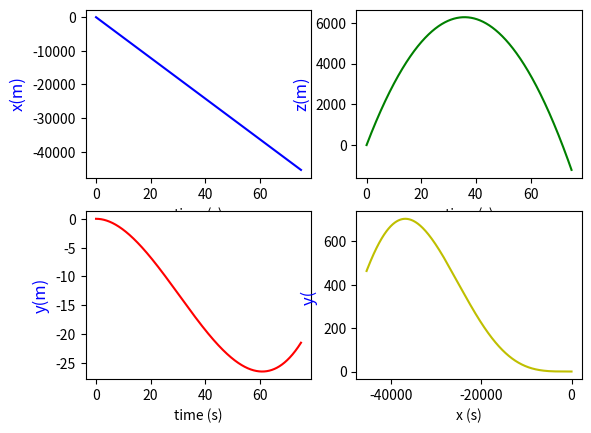
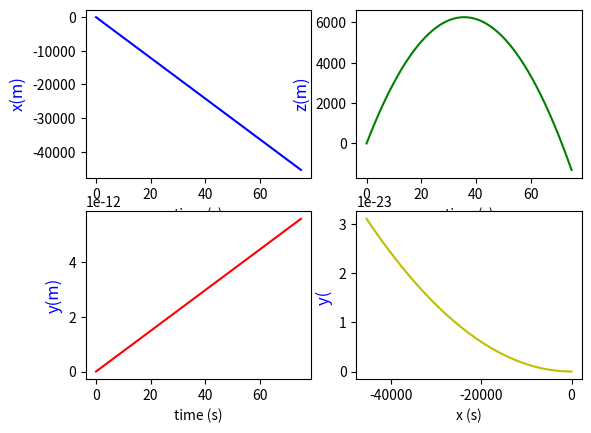
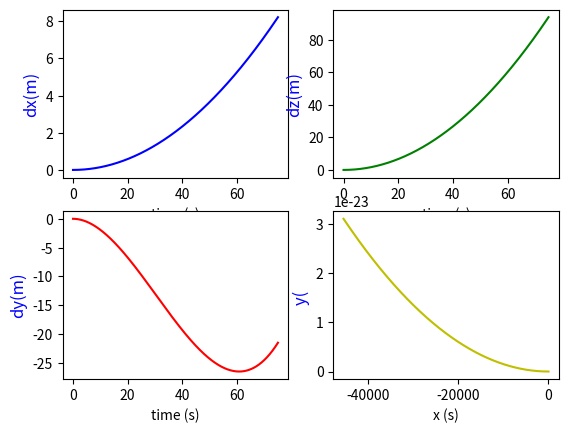
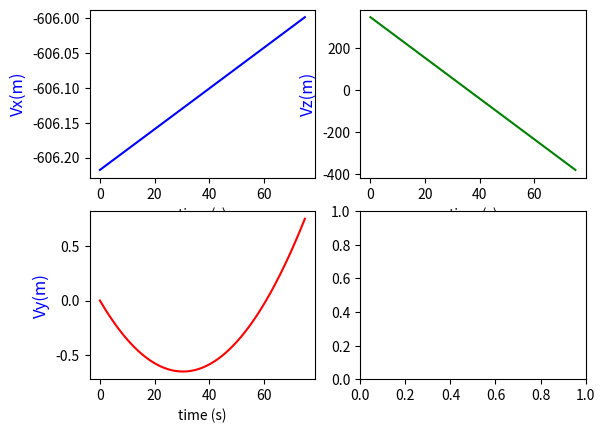
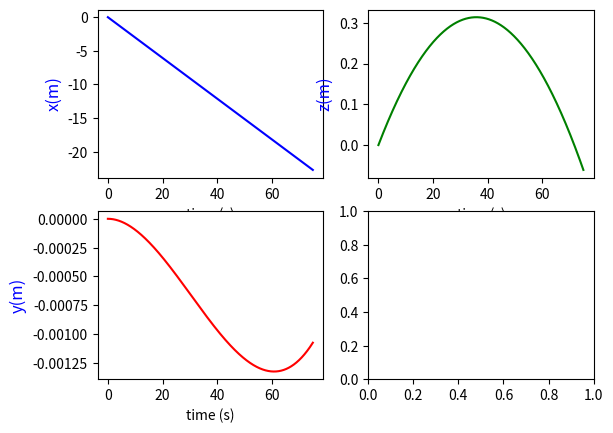

These charts were generated, in order, by the following Python code: (Note: this script raises an exception after producing the figures.)
import numpy as np
import math
import random
import matplotlib.pyplot as plt
import matplotlib.patches as patches
import matplotlib.mlab as mlab
from scipy.integrate import odeint
from scipy import signal
import matplotlib.animation as animation
from matplotlib.pylab import *
from mpl_toolkits.axes_grid1 import host_subplot
from mpl_toolkits.mplot3d import Axes3D


fig=plt.figure()
fig.set_dpi(100)
#fig.set_size_inches(7,6.5)


# Datos a modificar en la simulacion 
# Muelles acoplados

m=1.0      # Valor de las masa
g=9.8      # gravedad
omega=np.pi/12.0/3600.0     # velocidad rotacion
radi= 6378000  # radio tierra

tf=75.0    #tiempo de simulacion
#mi=1.0/m   # Inversa de la masa
velin =700.0 # velocidad de disparo



lat= 5.0  #latitud
alz=30.0 # angulo de alzada del tiro
pla=180.0  # angulo plano 0º Sur eje X, 90º Este eje y, 180º Sur 270º Oeste


#correalz= -0.05*np.pi/180.0
#correpla= 0.145*np.pi/180

correalz= 0.0
correpla= 0.0

ralat= lat*np.pi/180.0
raalz= alz*np.pi/180.0
rapla= pla*np.pi/180.0

omex=-omega*np.cos(ralat)
omez= omega*np.sin(ralat)
ome2radx= omega**2*radi*np.cos(ralat)*np.sin(ralat)
ome2radz= omega**2*radi*np.cos(ralat)**2

#ome2radz= omega**2*radi*np.cos(ralat)**2

print ( ome2radz)

#par=[mi,g,omega]
par=[g,omex,omez,ome2radx,ome2radz]


# Definiendo tiro solo gravedad

def tiro(z,t,par):
    z1,z2,z3,z4,z5,z6=z  
    dzdt=[z4,z5,z6, 
          ome2radx +2*z5*omez,
          2*(z6*omex-z4*omez),
          ome2radz -2*z5*omex -g]
    return dzdt


def tirog(az,at,par):
    az1,az2,az3,az4,az5,az6=az  
    dazdt=[az4,az5,az6, 0, 0, -g]
    return dazdt


# Llamada a odeint que resuelve las ecuaciones de movimiento

nt=25000  #numero de intervalos de tiempo
dt=tf/nt

# Valores iniciales
z1_0= 0.0  # x punto disparo
z2_0=0.0  # y punto disparo
z3_0=0.0  # z punto disparo
z4_0= velin*np.cos(raalz+correalz)*np.cos(rapla+correpla)  # Velocidad x 
z5_0= velin*np.cos(raalz+correalz)*np.sin(rapla+correpla)  # Velocidad y
z6_0= velin*np.sin(raalz+correalz)   # velocidad z

z0=[z1_0,z2_0,z3_0,z4_0,z5_0,z6_0] #Valores iniciales   

az1_0= 0.0  # x punto disparo
az2_0=0.0  # y punto disparo
az3_0=0.0  # z punto disparo
az4_0= velin*np.cos(raalz)*np.cos(rapla)  # Velocidad x 
az5_0= velin*np.cos(raalz)*np.sin(rapla)  # Velocidad y
az6_0= velin*np.sin(raalz)   # velocidad z

az0=[az1_0,az2_0,az3_0,az4_0,az5_0,az6_0] #Valores inici
 
t=np.linspace(0,tf,nt)
at=np.linspace(0,tf,nt)
abserr = 1.0e-8
relerr = 1.0e-6

z=odeint(tiro,z0,t,args=(par,),atol=abserr, rtol=relerr)

az=odeint(tirog,az0,at,args=(par,),atol=abserr, rtol=relerr)


plt.close('all')



for i in range (0,nt): 
    if z[i-1,2]*z[i,2] <0 : nfinal=i

print (' Tiro  contando rotación')
print ('n=',nfinal)
print ( 'xf=' , z[nfinal,0], '  yf= ' , z[nfinal,1] , '  zf= ', z[nfinal,2])



for i in range (0,nt): 
    if az[i-1,2]*az[i,2] <0 : nafinal=i

print ('   ')
print ('Tiro puro')
print ('na=',nafinal)
print ('xaf=', az[nafinal,0],'  yaf= ' , az[nafinal,1],' zaf= ', az[nafinal,2])


dist =sqrt(  (z[nfinal,0] -az[nafinal,0])**2  +(z[nfinal,1] -az[nafinal,1])**2  )

print ('Error en el tiro =', dist)


# Definicion del grafico
# Aqui se grafica la evolucion de los desplazamientos x1 y x2 con el tiempo

#fig, ax1 = plt.subplots()
#ax2 = ax1.twinx()
#ax1.set_xlabel('time (s)')
#ax1.set_ylabel('x1(m)', color='b', fontsize=15)
#ax2.set_ylabel('x2(m)', color='r', fontsize=15)
#ax1.tick_params('y', colors='b')
#ax2.tick_params('y', colors='r')
#ax1.set_xlim(xmin=0.,xmax=60.0) #limites del eje x
#line1, = ax1.plot(t[:],z[:,0], linewidth=2, color='b')
#line2, = ax2.plot(t[:],z[:,1], linewidth=2, color='r')

# Posicion

ex=z[:,0]/2000
ey=z[:,1]/20000
ez=z[:,2]/20000

# Trayectoria 

fig, ax11 = plt.subplots(2,2)
ax11[0,0].set_xlabel('time (s)')
ax11[0,0].set_ylabel('x(m)', color='b', fontsize=12)
line1, = ax11[0, 0].plot( t[:],z[:,0] , color='b')
ax11[1,0].set_xlabel('time (s)')
ax11[1,0].set_ylabel('y(m)', color='b', fontsize=12)
line2, = ax11[1, 0].plot( t[:],z[:,1] , color='r')
ax11[0,1].set_xlabel('time (s)')
ax11[0,1].set_ylabel('z(m)', color='b', fontsize=12)
line3, = ax11[0, 1].plot( t[:],z[:,2] , color='g')
ax11[1,1].set_xlabel('x (s)')
ax11[1,1].set_ylabel('y( ', color='b', fontsize=12)
line4, = ax11[1, 1].plot( z[:,0],z[:,1]**2, color='y')
#plt.show()

#Trayectoria tiro puro

fig, ax41 = plt.subplots(2,2)
ax41[0,0].set_xlabel('time (s)')
ax41[0,0].set_ylabel('x(m)', color='b', fontsize=12)
line1, = ax41[0, 0].plot( at[:],az[:,0] , color='b')
ax41[1,0].set_xlabel('time (s)')
ax41[1,0].set_ylabel('y(m)', color='b', fontsize=12)
line2, = ax41[1, 0].plot( at[:],az[:,1] , color='r')
ax41[0,1].set_xlabel('time (s)')
ax41[0,1].set_ylabel('z(m)', color='b', fontsize=12)
line3, = ax41[0, 1].plot( at[:],az[:,2] , color='g')
ax41[1,1].set_xlabel('x (s)')
ax41[1,1].set_ylabel('y( ', color='b', fontsize=12)
line4, = ax41[1, 1].plot( az[:,0], az[:,1]**2, color='y')
plt.show()


# Diferencias

fig, ax81 = plt.subplots(2,2)
ax81[0,0].set_xlabel('time (s)')
ax81[0,0].set_ylabel('dx(m)', color='b', fontsize=12)
line1, = ax81[0, 0].plot( at[:],z[:,0] -az[:,0] , color='b')
ax81[1,0].set_xlabel('time (s)')
ax81[1,0].set_ylabel('dy(m)', color='b', fontsize=12)
line2, = ax81[1, 0].plot( at[:],z[:,1]-az[:,1] , color='r')
ax81[0,1].set_xlabel('time (s)')
ax81[0,1].set_ylabel('dz(m)', color='b', fontsize=12)
line3, = ax81[0, 1].plot( at[:],z[:,2]-az[:,2] , color='g')
ax81[1,1].set_xlabel('x (s)')
ax81[1,1].set_ylabel('y( ', color='b', fontsize=12)
line4, = ax81[1, 1].plot( az[:,0], az[:,1]**2, color='y')
plt.show()



# Velocidades 


fig, ax51 = plt.subplots(2,2)
ax51[0,0].set_xlabel('time (s)')
ax51[0,0].set_ylabel('Vx(m)', color='b', fontsize=12)
line1, = ax51[0, 0].plot( t[:],z[:,3] , color='b')
ax51[1,0].set_xlabel('time (s)')
ax51[1,0].set_ylabel('Vy(m)', color='b', fontsize=12)
line2, = ax51[1, 0].plot( t[:],z[:,4] , color='r')
ax51[0,1].set_xlabel('time (s)')
ax51[0,1].set_ylabel('Vz(m)', color='b', fontsize=12)
line3, = ax51[0, 1].plot( t[:],z[:,5] , color='g')

fig, ax61 = plt.subplots(2,2)
ax61[0,0].set_xlabel('time (s)')
ax61[0,0].set_ylabel('x(m)', color='b', fontsize=12)
line1, = ax61[0, 0].plot( t[:], ex , color='b')
ax61[1,0].set_xlabel('time (s)')
ax61[1,0].set_ylabel('y(m)', color='b', fontsize=12)
line2, = ax61[1, 0].plot( t[:], ey , color='r')
ax61[0,1].set_xlabel('time (s)')
ax61[0,1].set_ylabel('z(m)', color='b', fontsize=12)
line3, = ax61[0, 1].plot( t[:], ez , color='g')



#ex=z[:,0]/20000
#ey=z[:,1]/20000
#ez=z[:,2]/20000

aex=az[:,0]/20000
aey=az[:,1]/20000
aez=az[:,2]/20000


#fig= plt.figure()
#ax = Axes3D(fig)
#ax.scatter (ex,ey,ez, color='b')
#ax.scatter (aex,aey,aez, color='r')


#
fig= plt.figure()
ax= fig.gca(projection='3d')
ax.view_init(20,-40)
ax.plot3D(ex,ey,ez)

fig= plt.figure()
ax= fig.gca(projection='3d')
ax.view_init(20,-40)
ax.plot3D(aex,aey,aez)
#ax.plot3D(ex,ey,ez)
